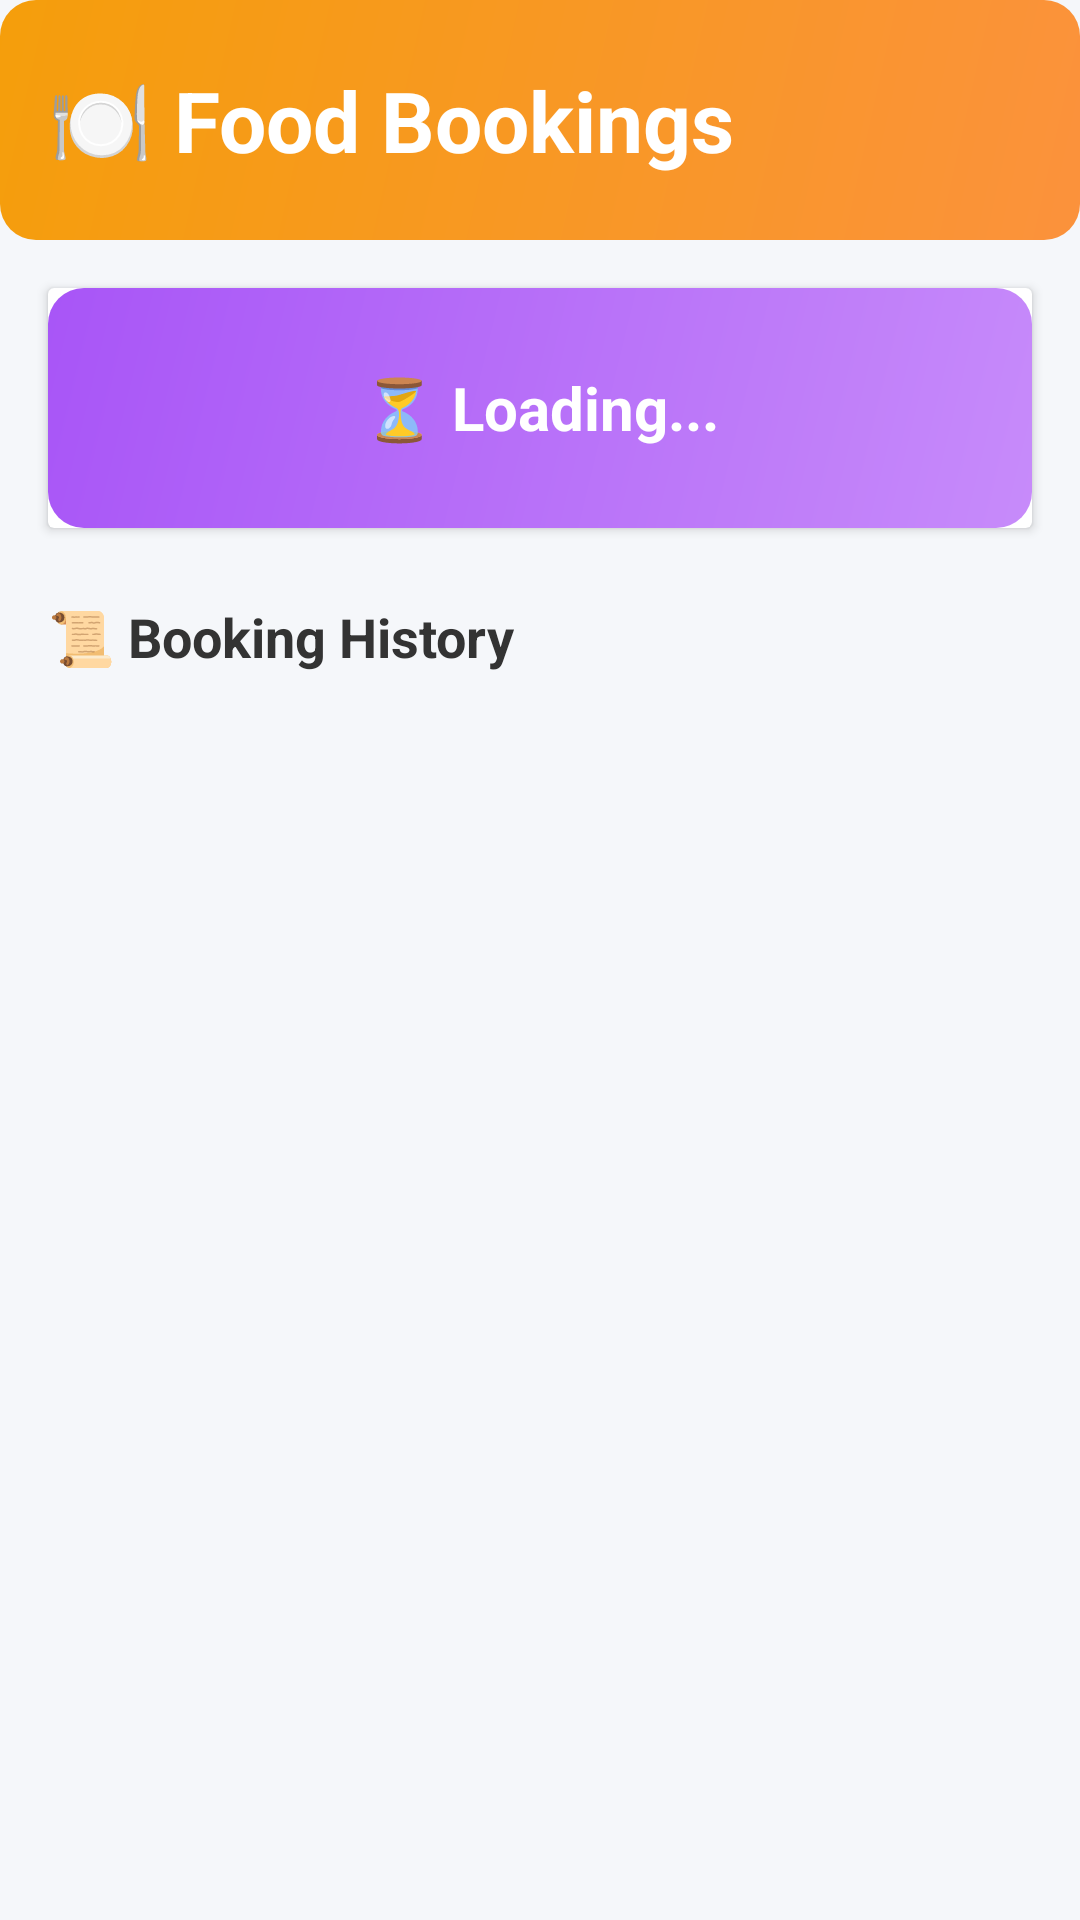

Android layout source for this screen:
<!-- AndroidManifest.xml: application theme Theme.HostelManagementApp -->
<!-- res/layout/activity_food_history.xml -->
<?xml version="1.0" encoding="utf-8"?>
<LinearLayout xmlns:android="http://schemas.android.com/apk/res/android"
    android:layout_width="match_parent"
    android:layout_height="match_parent"
    android:orientation="vertical"
    android:background="#f5f7fa">

    
    <LinearLayout
        android:layout_width="match_parent"
        android:layout_height="80dp"
        android:background="@drawable/gradient_orange"
        android:gravity="center_vertical"
        android:padding="16dp"
        android:orientation="vertical">

        <TextView
            android:text="🍽️ Food Bookings"
            android:textSize="28sp"
            android:textStyle="bold"
            android:textColor="#fff"
            android:layout_width="match_parent"
            android:layout_height="wrap_content" />

    </LinearLayout>

    
    <androidx.cardview.widget.CardView
        android:layout_width="match_parent"
        android:layout_height="80dp"
        android:layout_margin="16dp"
        android:elevation="2dp"
        android:radius="12dp">

        <LinearLayout
            android:layout_width="match_parent"
            android:layout_height="match_parent"
            android:background="@drawable/gradient_purple"
            android:gravity="center"
            android:padding="16dp"
            android:orientation="vertical">

            <TextView
                android:id="@+id/nextDayMealTextView"
                android:text="⏳ Loading..."
                android:textSize="20sp"
                android:textStyle="bold"
                android:textColor="#fff"
                android:gravity="center"
                android:layout_width="match_parent"
                android:layout_height="wrap_content" />

        </LinearLayout>

    </androidx.cardview.widget.CardView>

    
    <TextView
        android:text="📜 Booking History"
        android:textSize="18sp"
        android:textStyle="bold"
        android:textColor="#333"
        android:layout_marginLeft="16dp"
        android:layout_marginTop="8dp"
        android:layout_width="wrap_content"
        android:layout_height="wrap_content" />

    
    <androidx.recyclerview.widget.RecyclerView
        android:id="@+id/foodHistoryRecyclerView"
        android:layout_width="match_parent"
        android:layout_height="match_parent"
        android:padding="8dp" />

</LinearLayout>
<!-- resources referenced by this layout -->
<resources>
  <!-- drawable gradient_orange (drawable) -->
  <?xml version="1.0" encoding="utf-8"?>
  <shape xmlns:android="http://schemas.android.com/apk/res/android"
      android:shape="rectangle">
      <gradient
          android:type="linear"
          android:angle="135"
          android:startColor="#fb923c"
          android:endColor="#f59e0b" />
      <corners android:radius="12dp" />
  </shape>
  <!-- drawable gradient_purple (drawable) -->
  <?xml version="1.0" encoding="utf-8"?>
  <shape xmlns:android="http://schemas.android.com/apk/res/android"
      android:shape="rectangle">
      <gradient
          android:type="linear"
          android:angle="135"
          android:startColor="#c78bfa"
          android:endColor="#a855f7" />
      <corners android:radius="12dp" />
  </shape>
  <style name="Theme.HostelManagementApp" parent="Base.Theme.HostelManagementApp" />
  <style name="Base.Theme.HostelManagementApp" parent="Theme.Material3.DayNight.NoActionBar">
          
          
      </style>
</resources>
